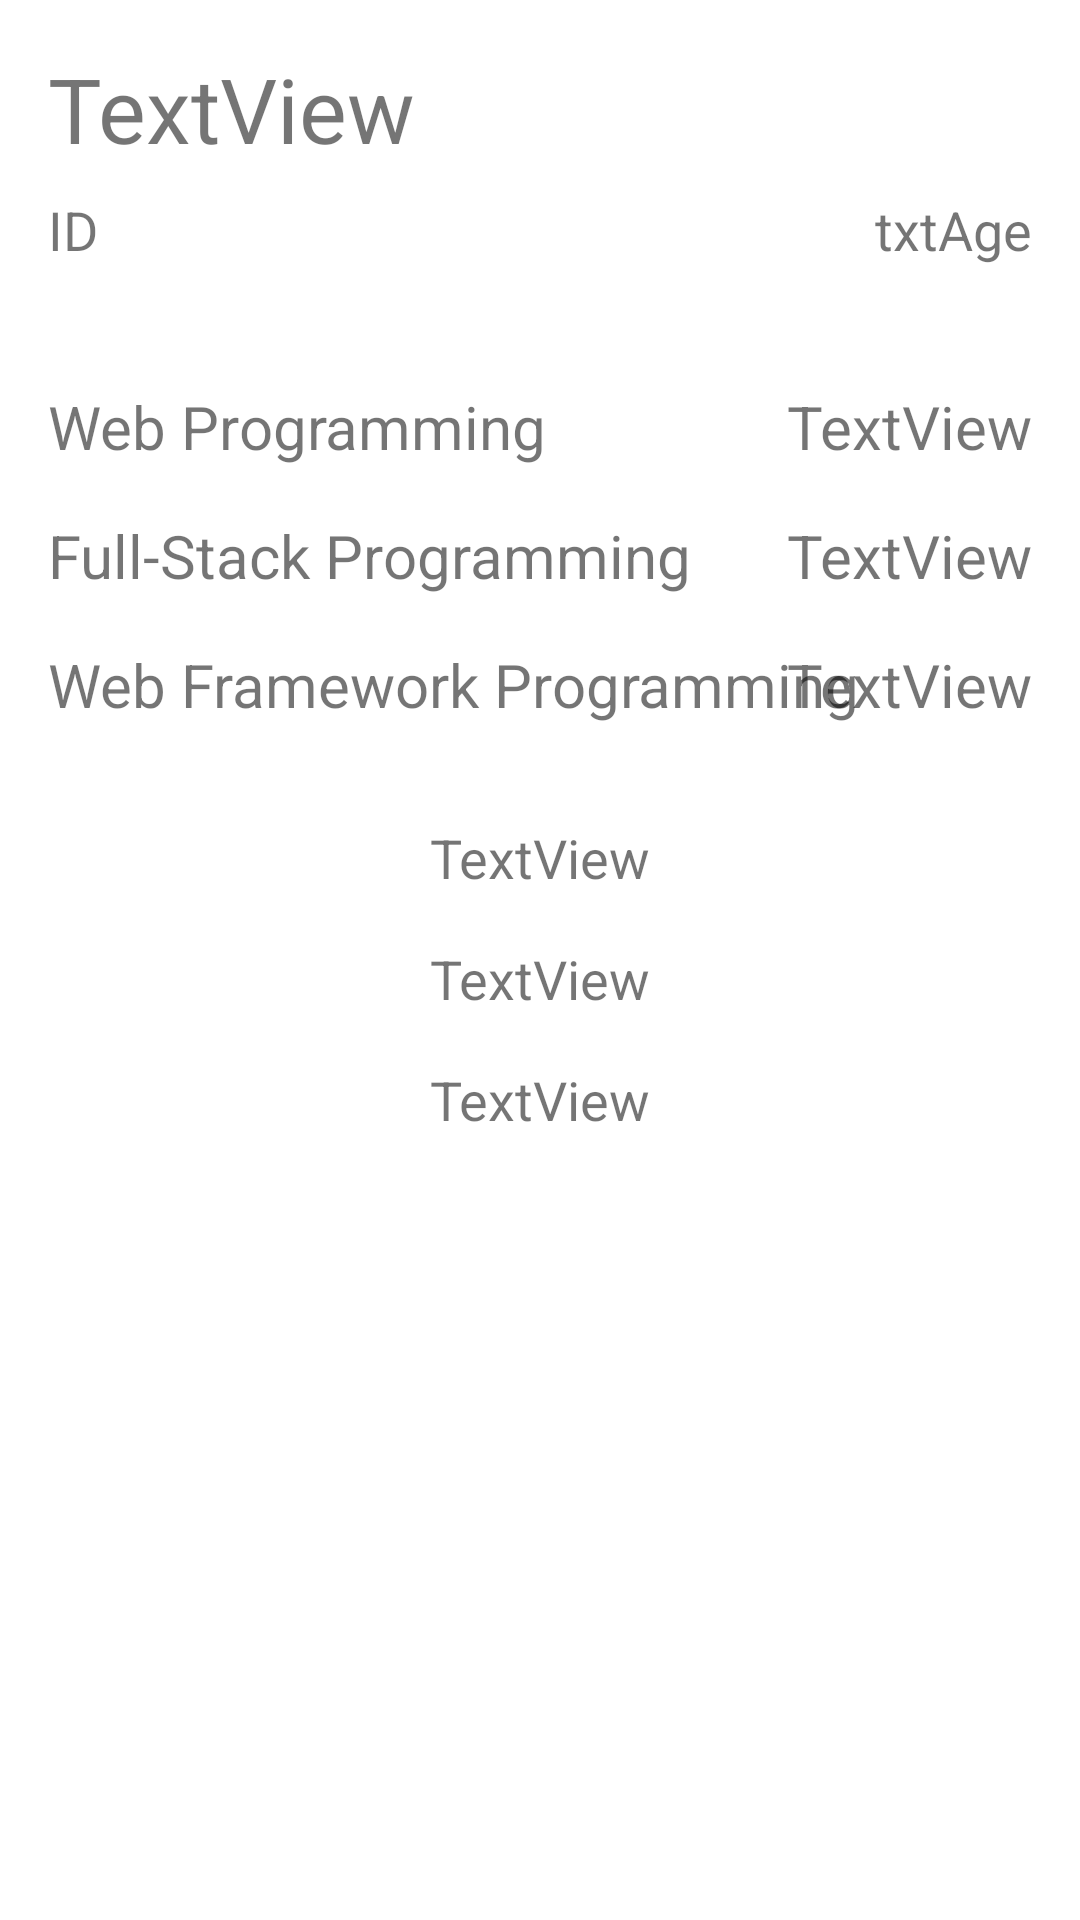

Write the Android layout XML for this screen, with the resource values it uses.
<!-- AndroidManifest.xml: application theme Theme.Adv160421017Week6 -->
<!-- res/layout/fragment_detail.xml -->
<?xml version="1.0" encoding="utf-8"?>
<FrameLayout xmlns:android="http://schemas.android.com/apk/res/android"
    xmlns:app="http://schemas.android.com/apk/res-auto"
    xmlns:tools="http://schemas.android.com/tools"
    android:layout_width="match_parent"
    android:layout_height="match_parent"
    tools:context=".view.FragmentDetail">

    <androidx.constraintlayout.widget.ConstraintLayout
        android:layout_width="match_parent"
        android:layout_height="match_parent">

        <ImageView
            android:id="@+id/imgProfil"
            android:layout_width="0dp"
            android:layout_height="wrap_content"
            android:scaleType="centerCrop"
            android:src="@drawable/ic_launcher_foreground"
            app:layout_constraintEnd_toEndOf="parent"
            app:layout_constraintStart_toStartOf="parent"
            app:layout_constraintTop_toTopOf="parent" />

        <TextView
            android:id="@+id/txtName"
            android:layout_width="wrap_content"
            android:layout_height="wrap_content"
            android:layout_marginStart="16dp"
            android:layout_marginTop="16dp"
            android:text="TextView"
            android:textSize="30sp"
            app:layout_constraintStart_toStartOf="parent"
            app:layout_constraintTop_toBottomOf="@+id/imgProfil" />

        <TextView
            android:id="@+id/txtID"
            android:layout_width="wrap_content"
            android:layout_height="wrap_content"
            android:layout_marginStart="16dp"
            android:layout_marginTop="8dp"
            android:text="ID"
            android:textSize="18sp"
            app:layout_constraintStart_toStartOf="parent"
            app:layout_constraintTop_toBottomOf="@+id/txtName" />

        <TextView
            android:id="@+id/txtAge"
            android:layout_width="wrap_content"
            android:layout_height="wrap_content"
            android:layout_marginTop="8dp"
            android:layout_marginEnd="16dp"
            android:text="txtAge"
            android:textSize="18sp"
            app:layout_constraintEnd_toEndOf="parent"
            app:layout_constraintTop_toBottomOf="@+id/txtName" />

        <TextView
            android:id="@+id/textView3"
            android:layout_width="wrap_content"
            android:layout_height="wrap_content"
            android:layout_marginStart="16dp"
            android:layout_marginTop="40dp"
            android:text="Web Programming"
            android:textAlignment="textStart"
            android:textSize="20sp"
            app:layout_constraintStart_toStartOf="parent"
            app:layout_constraintTop_toBottomOf="@+id/txtID" />

        <TextView
            android:id="@+id/txtNilai1"
            android:layout_width="wrap_content"
            android:layout_height="wrap_content"
            android:layout_marginTop="40dp"
            android:layout_marginEnd="16dp"
            android:text="TextView"
            android:textAlignment="textEnd"
            android:textSize="20sp"
            app:layout_constraintEnd_toEndOf="parent"
            app:layout_constraintTop_toBottomOf="@+id/txtAge" />

        <TextView
            android:id="@+id/txtNilai2"
            android:layout_width="wrap_content"
            android:layout_height="wrap_content"
            android:layout_marginTop="16dp"
            android:layout_marginEnd="16dp"
            android:text="TextView"
            android:textAlignment="textEnd"
            android:textSize="20sp"
            app:layout_constraintEnd_toEndOf="parent"
            app:layout_constraintTop_toBottomOf="@+id/txtNilai1" />

        <TextView
            android:id="@+id/txtNilai3"
            android:layout_width="wrap_content"
            android:layout_height="wrap_content"
            android:layout_marginTop="16dp"
            android:layout_marginEnd="16dp"
            android:text="TextView"
            android:textAlignment="textEnd"
            android:textSize="20sp"
            app:layout_constraintEnd_toEndOf="parent"
            app:layout_constraintTop_toBottomOf="@+id/txtNilai2" />

        <TextView
            android:id="@+id/textView4"
            android:layout_width="wrap_content"
            android:layout_height="wrap_content"
            android:layout_marginStart="16dp"
            android:layout_marginTop="16dp"
            android:text="Full-Stack Programming"
            android:textAlignment="textStart"
            android:textSize="20sp"
            app:layout_constraintStart_toStartOf="parent"
            app:layout_constraintTop_toBottomOf="@+id/textView3" />

        <TextView
            android:id="@+id/textView5"
            android:layout_width="wrap_content"
            android:layout_height="wrap_content"
            android:layout_marginStart="16dp"
            android:layout_marginTop="16dp"
            android:text="Web Framework Programming"
            android:textAlignment="textStart"
            android:textSize="20sp"
            app:layout_constraintStart_toStartOf="parent"
            app:layout_constraintTop_toBottomOf="@+id/textView4" />

        <TextView
            android:id="@+id/txtStreet"
            android:layout_width="wrap_content"
            android:layout_height="wrap_content"
            android:layout_marginTop="32dp"
            android:text="TextView"
            android:textSize="18sp"
            app:layout_constraintEnd_toEndOf="parent"
            app:layout_constraintStart_toStartOf="parent"
            app:layout_constraintTop_toBottomOf="@+id/textView5" />

        <TextView
            android:id="@+id/txtCity"
            android:layout_width="wrap_content"
            android:layout_height="wrap_content"
            android:layout_marginTop="16dp"
            android:text="TextView"
            android:textSize="18sp"
            app:layout_constraintEnd_toEndOf="parent"
            app:layout_constraintStart_toStartOf="parent"
            app:layout_constraintTop_toBottomOf="@+id/txtStreet" />

        <TextView
            android:id="@+id/txtCountry"
            android:layout_width="wrap_content"
            android:layout_height="wrap_content"
            android:layout_marginTop="16dp"
            android:text="TextView"
            android:textSize="18sp"
            app:layout_constraintEnd_toEndOf="parent"
            app:layout_constraintStart_toStartOf="parent"
            app:layout_constraintTop_toBottomOf="@+id/txtCity" />
    </androidx.constraintlayout.widget.ConstraintLayout>
</FrameLayout>
<!-- resources referenced by this layout -->
<resources>
  <style name="Theme.Adv160421017Week6" parent="Theme.MaterialComponents.DayNight.DarkActionBar">
          
          <item name="colorPrimary">@color/purple_500</item>
          <item name="colorPrimaryVariant">@color/purple_700</item>
          <item name="colorOnPrimary">@color/white</item>
          
          <item name="colorSecondary">@color/teal_200</item>
          <item name="colorSecondaryVariant">@color/teal_700</item>
          <item name="colorOnSecondary">@color/black</item>
          
          <item name="android:statusBarColor">?attr/colorPrimaryVariant</item>
          
      </style>
  <!-- not gathered from this repository: default colours our renderer supplied (Android Studio template values) -->
  <color name="purple_500">#FF6200EE</color>
  <color name="purple_700">#FF3700B3</color>
  <color name="teal_200">#FF03DAC5</color>
  <color name="teal_700">#FF018786</color>
  <color name="black">#FF000000</color>
  <color name="white">#FFFFFFFF</color>
</resources>
